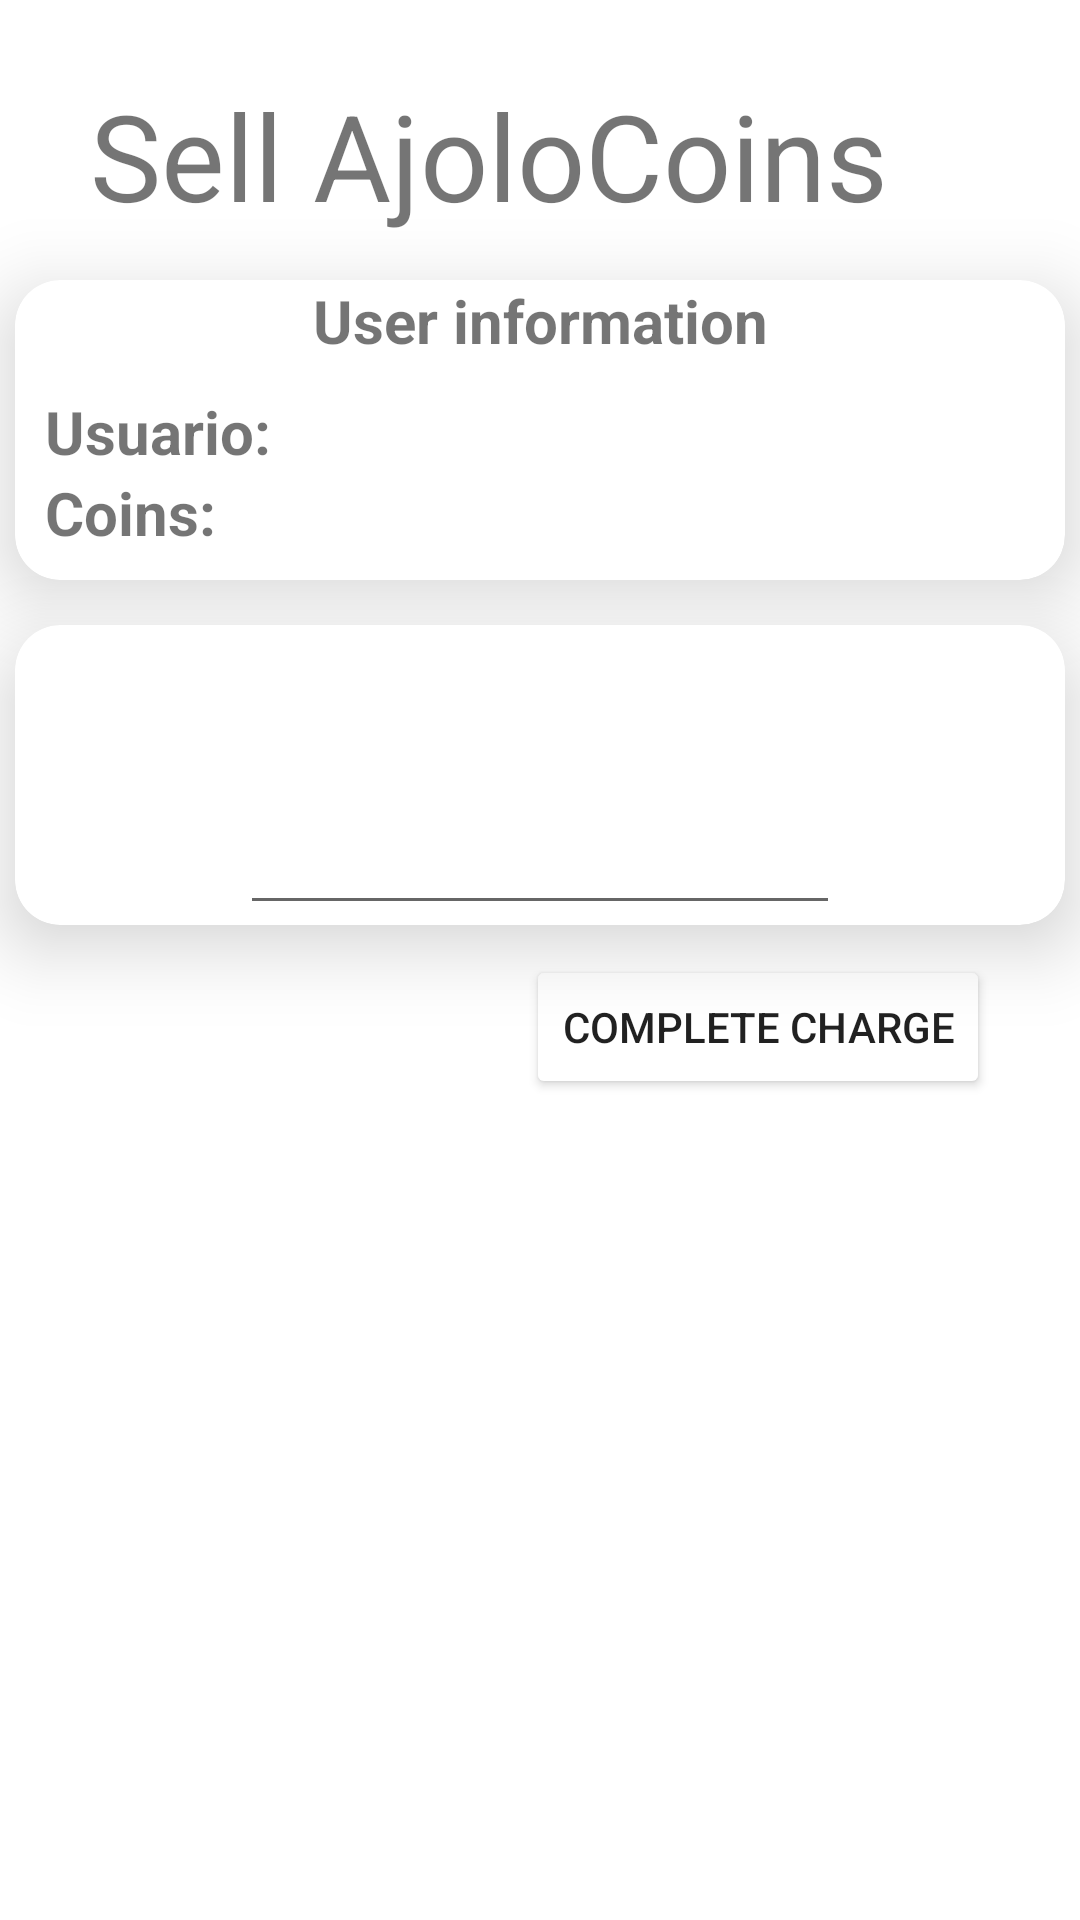

Layout XML and referenced resources for this Android screen:
<!-- AndroidManifest.xml: application theme Theme.Ajoloferiaxml -->
<!-- res/layout/fragment_make_charge.xml -->
<?xml version="1.0" encoding="utf-8"?>
<androidx.constraintlayout.widget.ConstraintLayout xmlns:android="http://schemas.android.com/apk/res/android"
    xmlns:tools="http://schemas.android.com/tools"
    android:layout_width="match_parent"
    android:layout_height="match_parent"
    xmlns:app="http://schemas.android.com/apk/res-auto"
    tools:context=".ui.home_stall.MakeChargeFragment">

    <ScrollView
        android:layout_width="match_parent"
        android:layout_height="match_parent">

        <androidx.constraintlayout.widget.ConstraintLayout
            android:layout_width="match_parent"
            android:layout_height="match_parent">

            <TextView
                android:id="@+id/sellTv"
                android:layout_marginTop="25dp"
                android:layout_marginStart="30dp"
                app:layout_constraintStart_toStartOf="parent"
                app:layout_constraintTop_toTopOf="parent"
                android:layout_width="wrap_content"
                android:layout_height="wrap_content"
                android:text="Sell AjoloCoins"
                android:textSize="40sp" />

            <androidx.cardview.widget.CardView
                android:id="@+id/cardUserInfo"
                android:layout_marginTop="15dp"
                app:cardCornerRadius="15dp"
                app:cardElevation="15dp"
                app:layout_constraintTop_toBottomOf="@+id/sellTv"
                app:layout_constraintEnd_toEndOf="parent"
                app:layout_constraintStart_toStartOf="parent"
                android:layout_width="350dp"
                android:layout_height="100dp">

                <androidx.constraintlayout.widget.ConstraintLayout
                    android:layout_width="wrap_content"
                    android:layout_height="wrap_content">

                    <TextView
                        android:id="@+id/userInfoTv"
                        android:layout_width="wrap_content"
                        android:layout_height="wrap_content"
                        android:text="User information"
                        android:textSize="20sp"
                        android:textStyle="bold"
                        app:layout_constraintEnd_toEndOf="parent"
                        app:layout_constraintTop_toTopOf="parent"
                        app:layout_constraintStart_toStartOf="parent"
                        />

                    <TextView
                        android:textStyle="bold"
                        android:layout_marginTop="10dp"
                        android:layout_marginStart="10dp"
                        android:id="@+id/usernameTv"
                        android:layout_width="120dp"
                        android:layout_height="wrap_content"
                        android:text="Usuario:"
                        android:gravity=""
                        app:layout_constraintTop_toBottomOf="@+id/userInfoTv"
                        app:layout_constraintStart_toStartOf="parent"
                        android:textSize="20sp"
                        />

                    <TextView
                        android:layout_marginTop="10dp"
                        android:id="@+id/usernameCharge"
                        android:layout_width="230dp"
                        android:layout_height="wrap_content"
                        android:text=""
                        app:layout_constraintStart_toEndOf="@+id/usernameTv"
                        app:layout_constraintTop_toBottomOf="@+id/userInfoTv"
                        android:textSize="20sp"
                        />
                    <TextView
                        android:textStyle="bold"
                        android:layout_marginStart="10dp"
                        android:id="@+id/coinstvCharge"
                        android:layout_width="120dp"
                        android:layout_height="wrap_content"
                        android:text="Coins:"
                        android:textSize="20sp"
                        app:layout_constraintTop_toBottomOf="@+id/usernameTv"
                        app:layout_constraintStart_toStartOf="parent"
                        />

                    <TextView
                        android:id="@+id/coinsCharge"
                        android:layout_width="230dp"
                        android:layout_height="wrap_content"
                        android:text=""
                        android:textSize="20sp"
                        app:layout_constraintTop_toBottomOf="@+id/usernameCharge"
                        app:layout_constraintStart_toEndOf="@id/coinstvCharge"
                        />

                </androidx.constraintlayout.widget.ConstraintLayout>
            </androidx.cardview.widget.CardView>

        <androidx.cardview.widget.CardView
            android:id="@+id/cardSaleCharge"
            android:layout_marginTop="15dp"
            app:cardCornerRadius="15dp"
            app:cardElevation="15dp"
            app:layout_constraintTop_toBottomOf="@+id/cardUserInfo"
            app:layout_constraintEnd_toEndOf="parent"
            app:layout_constraintStart_toStartOf="parent"
            android:layout_width="350dp"
            android:layout_height="100dp">

            <androidx.constraintlayout.widget.ConstraintLayout
                android:layout_width="match_parent"
                android:layout_height="wrap_content">

                <EditText
                    android:inputType="number"
                    android:id="@+id/textEditCoinsCharge"
                    android:layout_width="200dp"
                    android:layout_height="100dp"
                    app:layout_constraintStart_toStartOf="parent"
                    app:layout_constraintEnd_toEndOf="parent"
                    app:layout_constraintBottom_toBottomOf="parent"
                    app:layout_constraintTop_toTopOf="parent"
                    />


            </androidx.constraintlayout.widget.ConstraintLayout>

        </androidx.cardview.widget.CardView>



            <Button
                android:id="@+id/buttonCompleteCharge"
                android:backgroundTint="@color/purple_1"
                android:layout_marginTop="10dp"
                android:layout_width="wrap_content"
                android:layout_height="wrap_content"
                android:text="Complete charge"
                app:layout_constraintTop_toBottomOf="@+id/cardSaleCharge"
                app:layout_constraintEnd_toEndOf="parent"
                android:layout_marginEnd="30dp"
                />



        </androidx.constraintlayout.widget.ConstraintLayout>
    </ScrollView>

</androidx.constraintlayout.widget.ConstraintLayout>
<!-- resources referenced by this layout -->
<resources>
  <style name="Theme.Ajoloferiaxml" parent="Theme.MaterialComponents.DayNight.DarkActionBar">
          
          <item name="colorPrimary">@color/black</item>
          <item name="colorPrimaryVariant">@color/purple_700</item>
          <item name="colorOnPrimary">@color/white</item>
          
          <item name="colorSecondary">@color/purple_color</item>
          <item name="colorSecondaryVariant">@color/teal_700</item>
          <item name="colorOnSecondary">@color/white</item>
          
          <item name="android:statusBarColor">?attr/colorPrimaryVariant</item>
          
      </style>
  <color name="black">#FF000000</color>
  <color name="purple_700">#FF3700B3</color>
  <color name="white">#FF018786</color>
  <color name="purple_color">#710084</color>
  <color name="teal_700">#FF018786</color>
</resources>
